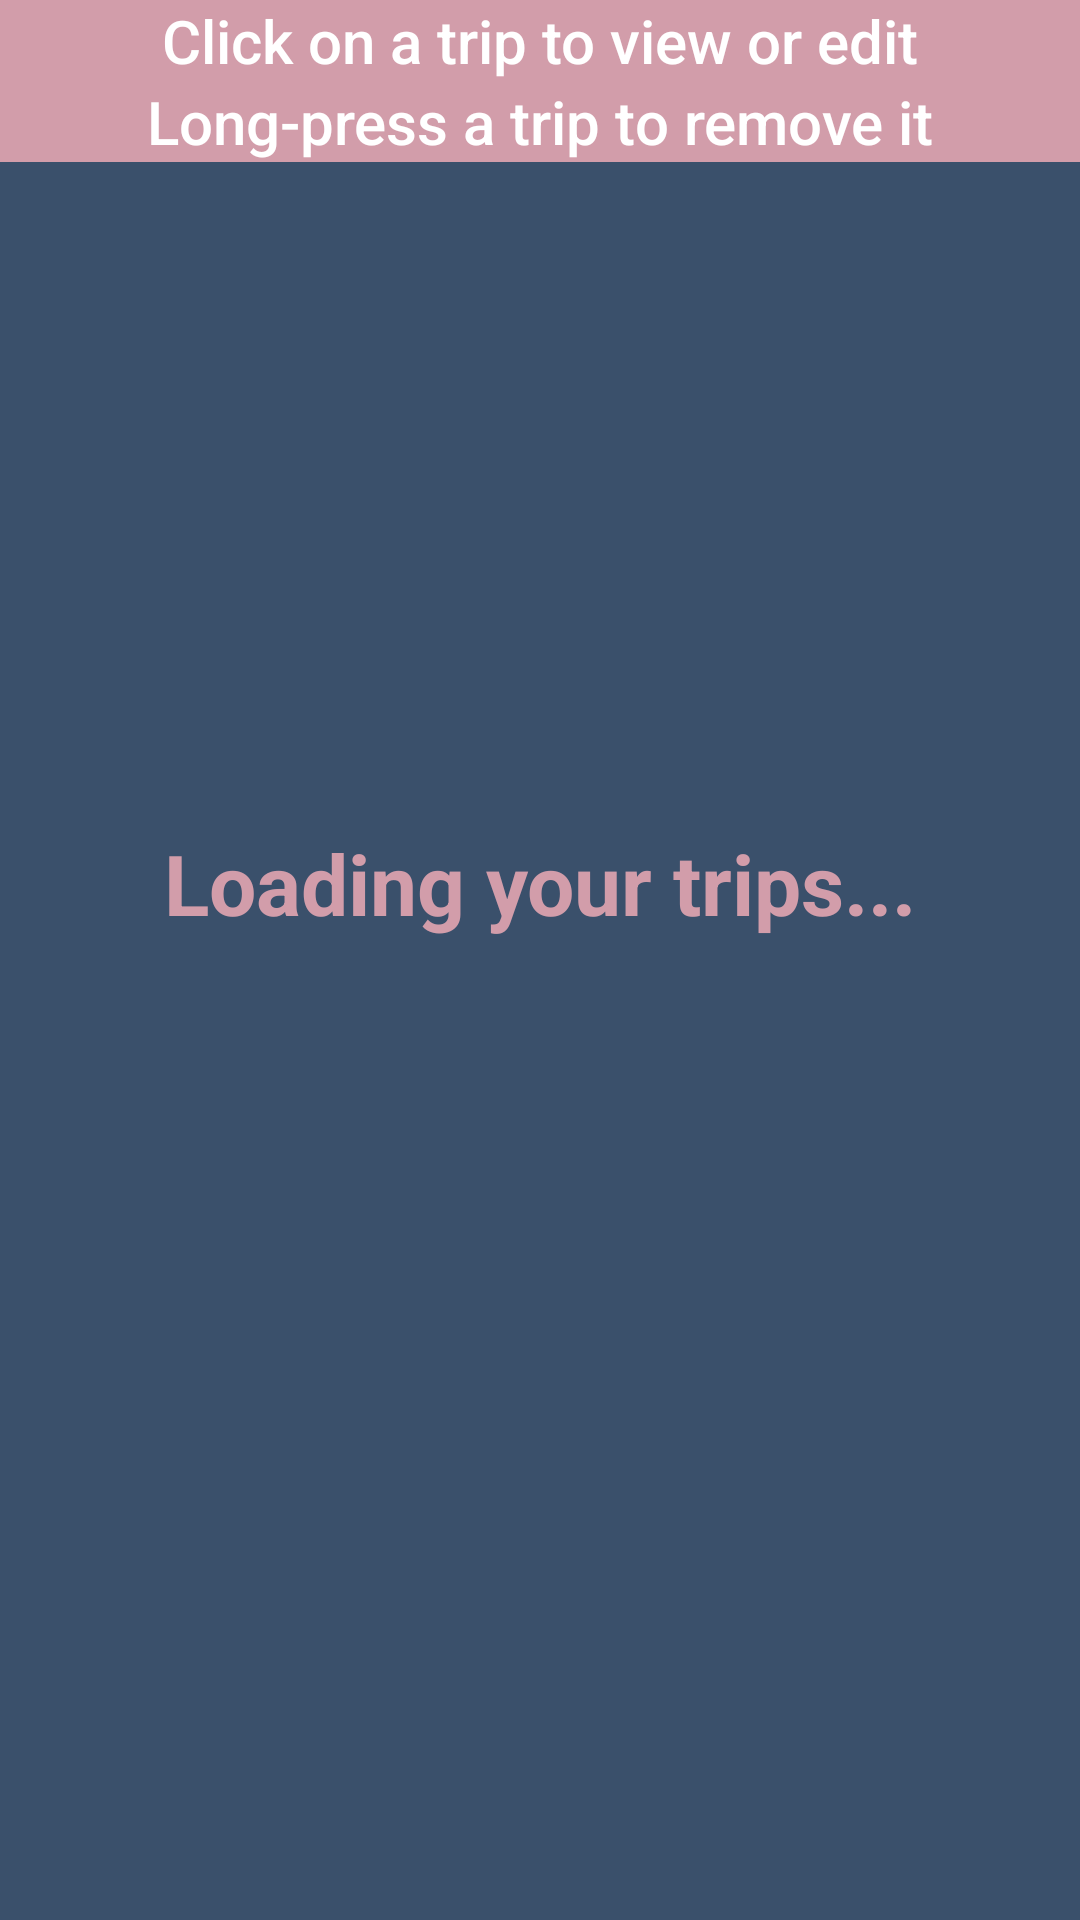

Layout XML and referenced resources for this Android screen:
<!-- AndroidManifest.xml: application theme AppTheme -->
<!-- res/layout/activity_main.xml -->
<?xml version="1.0" encoding="utf-8"?>
<androidx.constraintlayout.widget.ConstraintLayout xmlns:android="http://schemas.android.com/apk/res/android"
    xmlns:app="http://schemas.android.com/apk/res-auto"
    xmlns:tools="http://schemas.android.com/tools"
    android:layout_width="match_parent"
    android:layout_height="match_parent"
    tools:context=".MainActivity"
    android:background="@color/colorPrimaryDark">

    <ProgressBar
        android:id="@+id/main_spinner"
        android:layout_width="wrap_content"
        android:layout_height="wrap_content"
        app:layout_constraintTop_toTopOf="parent"
        app:layout_constraintStart_toStartOf="parent"
        app:layout_constraintEnd_toEndOf="parent"
        app:layout_constraintBottom_toBottomOf="parent"
        app:layout_constraintVertical_bias=".3"/>

    <TextView
        android:id="@+id/main_loading"
        android:layout_width="wrap_content"
        android:layout_height="wrap_content"
        app:layout_constraintTop_toBottomOf="@id/main_spinner"
        app:layout_constraintStart_toStartOf="parent"
        app:layout_constraintEnd_toEndOf="parent"
        android:layout_marginTop="50dp"
        android:text="@string/loading_your_trips"
        android:textStyle="bold"
        android:textSize="28sp"
        android:textColor="@color/colorPrimary"
        android:shadowColor="@color/colorSecondaryDark"/>

    <LinearLayout
        android:id="@+id/main_list_layout"
        app:layout_constraintTop_toTopOf="parent"
        app:layout_constraintStart_toStartOf="parent"
        android:orientation="vertical"
        android:layout_width="match_parent"
        android:layout_height="wrap_content">

        <TextView
            android:id="@+id/main_text"
            android:layout_width="match_parent"
            android:layout_height="wrap_content"
            android:text="@string/view_or_edit"
            android:textAlignment="center"
            android:textColor="#FFFFFF"
            android:textSize="20sp"
            android:fontFamily="sans-serif-medium"
            android:background="@color/colorPrimary"/>

        <TextView
            android:id="@+id/main_text2"
            android:layout_width="match_parent"
            android:layout_height="wrap_content"
            android:text="@string/long_press_a_trip_to_remove_it"
            android:textAlignment="center"
            android:textColor="#FFFFFF"
            android:textSize="20sp"
            android:fontFamily="sans-serif-medium"
            android:background="@color/colorPrimary"/>

        <ListView
            android:id="@+id/main_list"
            android:layout_width="match_parent"
            android:layout_height="wrap_content"
            android:dividerHeight="2dp"/>

    </LinearLayout>

</androidx.constraintlayout.widget.ConstraintLayout>
<!-- resources referenced by this layout -->
<resources>
  <color name="colorPrimary">#D29DAA</color>
  <color name="colorPrimaryDark">#3A506B</color>
  <color name="colorSecondaryDark">#0D0630</color>
  <string name="loading_your_trips" tools:ignore="TypographyEllipsis">Loading your trips...</string>
  <string name="long_press_a_trip_to_remove_it">Long-press a trip to remove it</string>
  <string name="view_or_edit">Click on a trip to view or edit</string>
  <style name="AppTheme" parent="Theme.AppCompat.Light.DarkActionBar">
          
          <item name="colorPrimary">@color/colorPrimary</item>
          <item name="colorPrimaryDark">@color/colorPrimaryDark</item>
          <item name="colorAccent">@color/colorAccent</item>
      </style>
  <color name="colorAccent">#7D84B2</color>
</resources>
